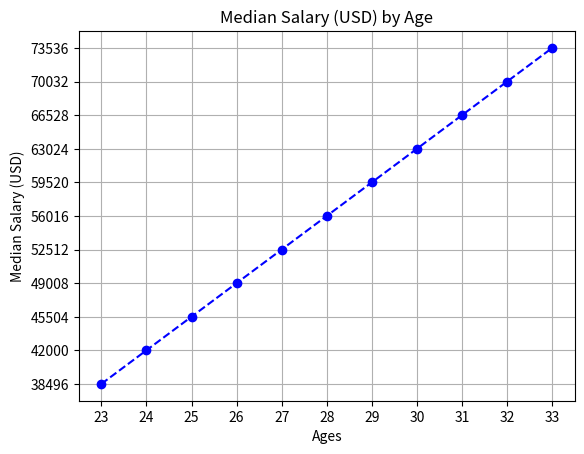

Reproduce this figure in Python.
# from datetime import datetime

# birthday_str = input("Enter your full birthday (YYYY-MM-DD): ")
# current_date = datetime.now()

# try:
#     birthday = datetime.strptime(birthday_str, "%Y-%m-%d")
#     age = current_date.year - birthday.year - ((current_date.month, current_date.day) < (birthday.month, birthday.day))
#     last_digit = age % 10
#     #print(f"The last digit of your age is: {last_digit}")
#     cake_width = 13
#     footing = int((cake_width - last_digit) /2)
#     space = "  "
#     print(space + "-" * footing + "i" * last_digit + "-" * footing)
#     print(space + '|:H:a:p:p:y:|')
#     print('__|___________|__')
#     print('|^^^^^^^^^^^^^^^^^|')
#     print('|:B:i:r:t:h:d:a:y:|')
#     print('|                 |')
#     print('~~~~~~~~~~~~~~~~~~~')

# except ValueError:
#     print("Please enter your birthday in the correct format (YYYY-MM-DD).")
import matplotlib.pyplot as plt
dev_x = list(range(23, 34))
print(dev_x)
dev_y = list(range(38496, 73752,3504))
print(dev_y)
plt.plot(dev_x, dev_y, marker='o', color='b', linestyle='--')
plt.title("Median Salary (USD) by Age") 
plt.xlabel("Ages")
plt.ylabel("Median Salary (USD)")   
plt.grid(True)
plt.xticks(dev_x)
plt.yticks(dev_y)
plt.show()# from datetime import datetime